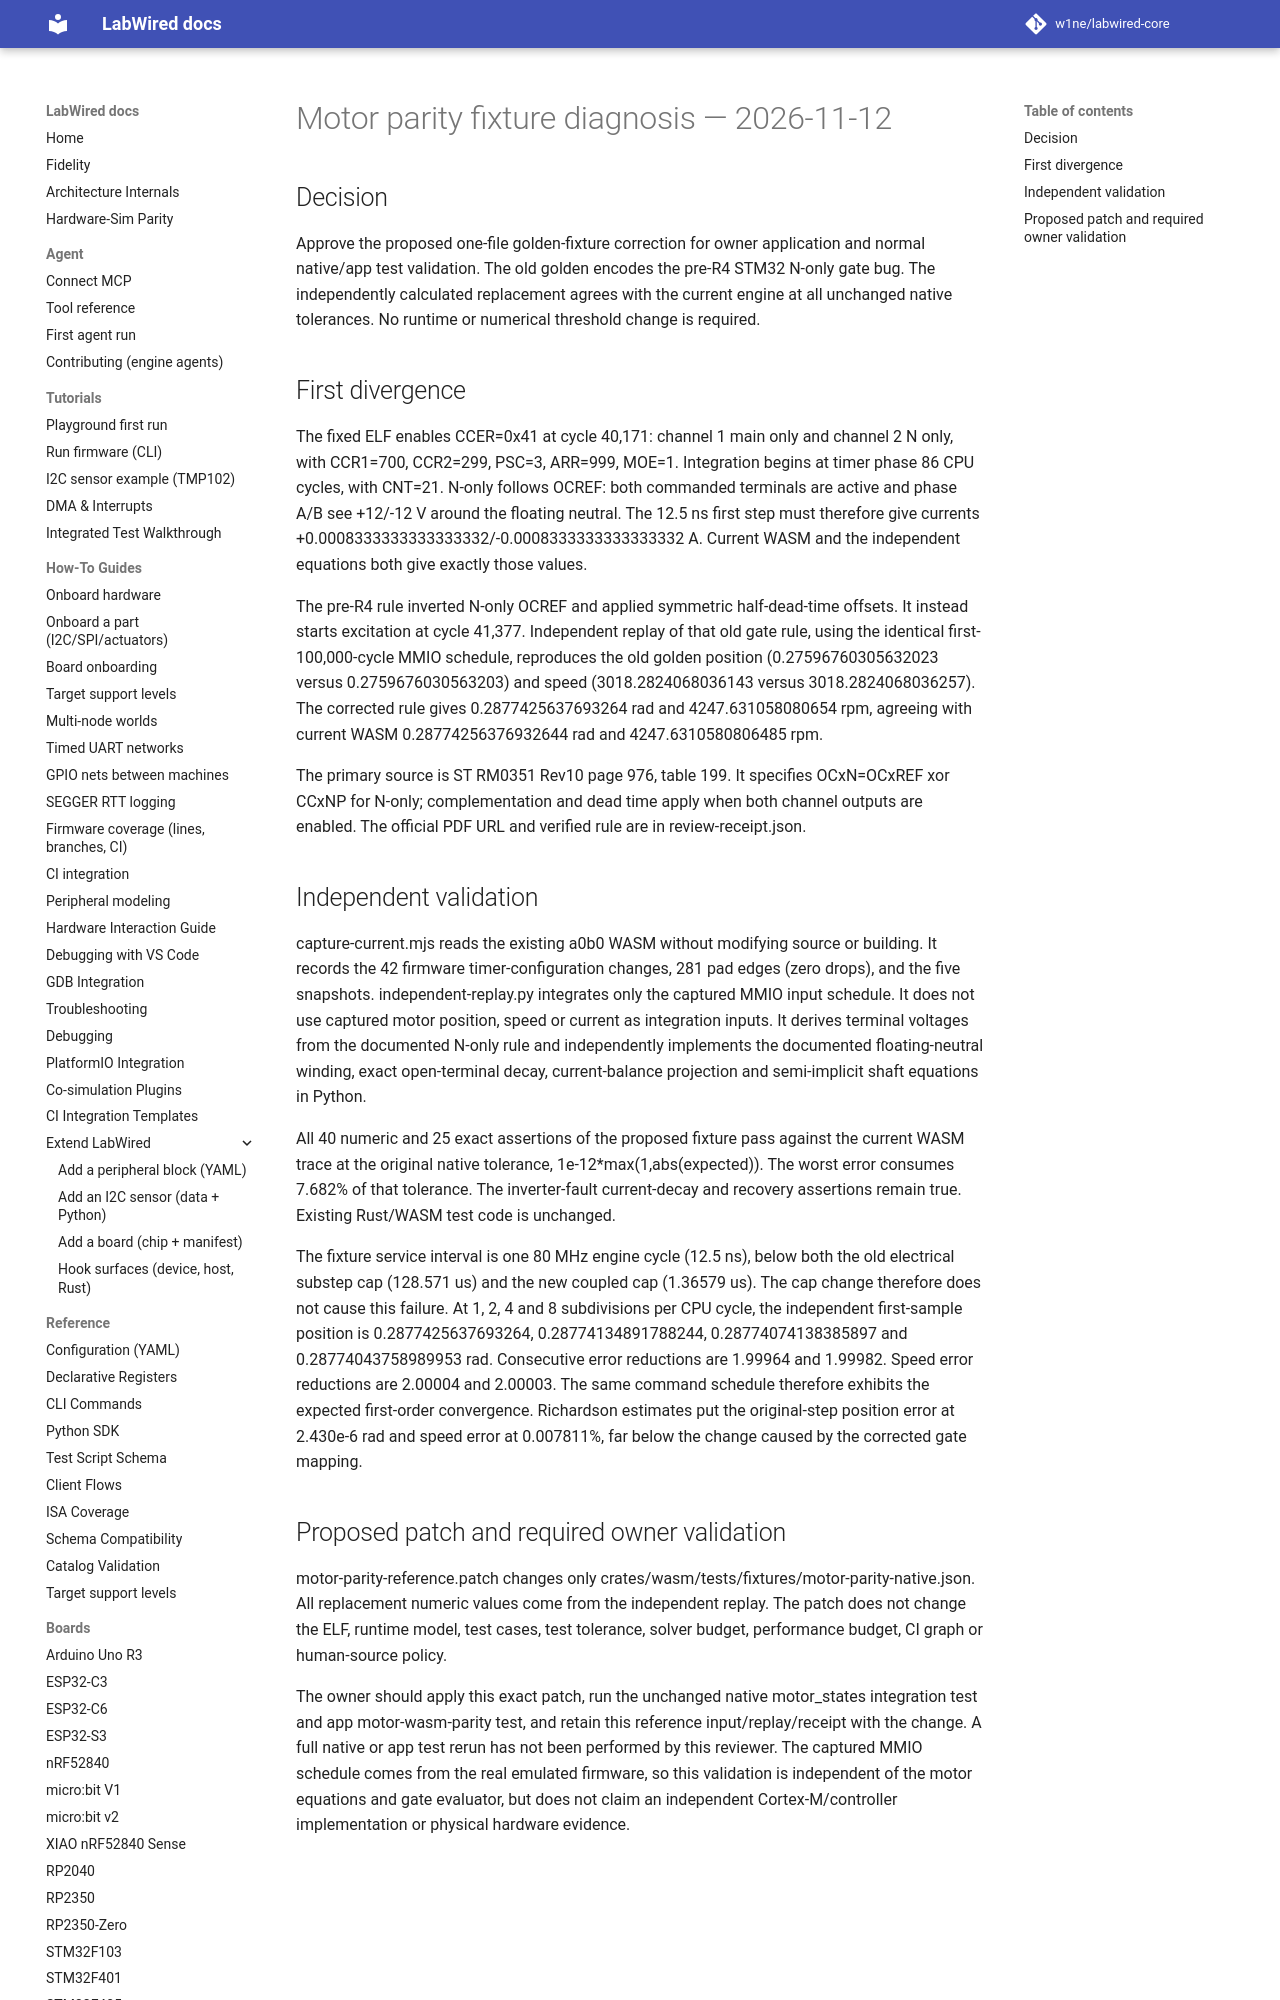

repository: CrispStrobe/labwired-core · page: evidence/motor-parity-reference-20261112/index.html · generator: mkdocs

# Motor parity fixture diagnosis — 2026-11-12

## Decision

Approve the proposed one-file golden-fixture correction for owner application and normal native/app test validation. The old golden encodes the pre-R4 STM32 N-only gate bug. The independently calculated replacement agrees with the current engine at all unchanged native tolerances. No runtime or numerical threshold change is required.

## First divergence

The fixed ELF enables CCER=0x41 at cycle 40,171: channel 1 main only and channel 2 N only, with CCR1=700, CCR2=299, PSC=3, ARR=999, MOE=1. Integration begins at timer phase 86 CPU cycles, with CNT=21. N-only follows OCREF: both commanded terminals are active and phase A/B see +12/-12 V around the floating neutral. The 12.5 ns first step must therefore give currents +0.0008333333333333332/-0.0008333333333333332 A. Current WASM and the independent equations both give exactly those values.

The pre-R4 rule inverted N-only OCREF and applied symmetric half-dead-time offsets. It instead starts excitation at cycle 41,377. Independent replay of that old gate rule, using the identical first-100,000-cycle MMIO schedule, reproduces the old golden position (0.27596760305632023 versus 0.2759676030563203) and speed (3018.2824068036143 versus 3018.2824068036257). The corrected rule gives 0.2877425637693264 rad and 4247.631058080654 rpm, agreeing with current WASM 0.28774256376932644 rad and 4247.6310580806485 rpm.

The primary source is ST RM0351 Rev10 page 976, table 199. It specifies OCxN=OCxREF xor CCxNP for N-only; complementation and dead time apply when both channel outputs are enabled. The official PDF URL and verified rule are in review-receipt.json.
